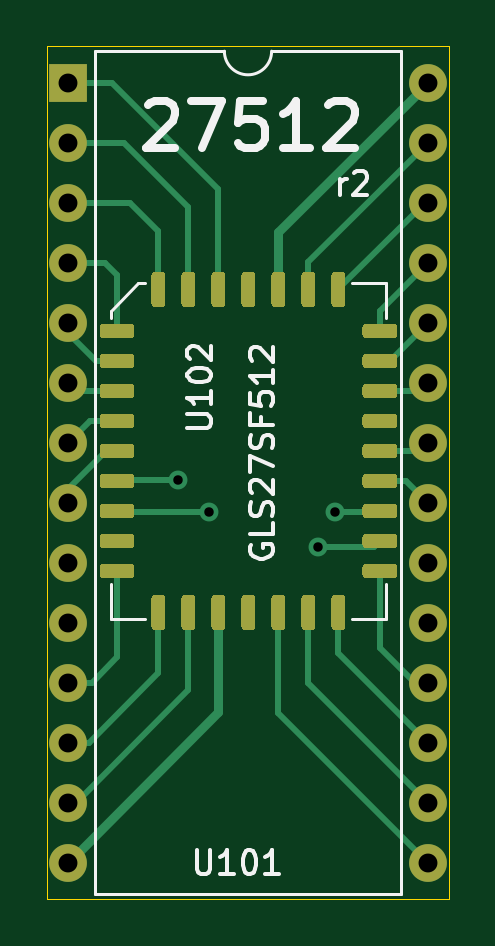
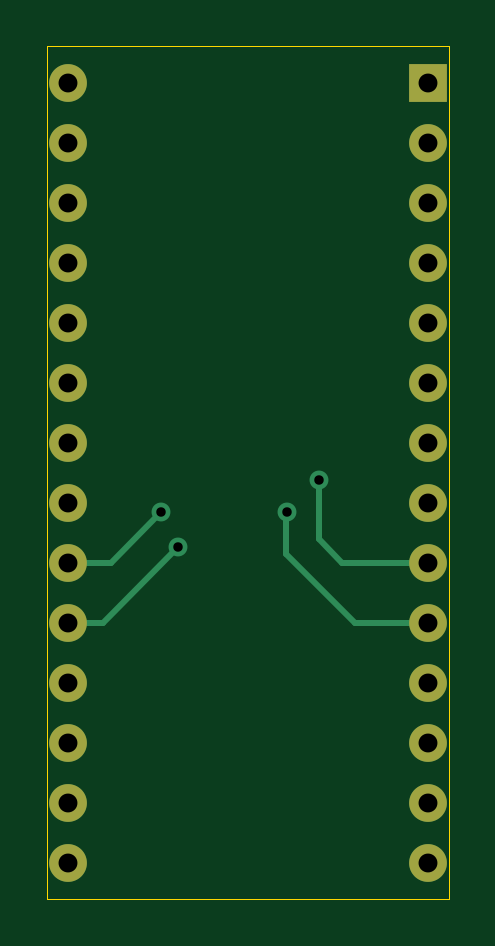
Circuit board: 11 layer files. Board 17.0 x 36.1 mm.
- bottom_copper: EPROM-27512-GLS27SF512-B_Cu.gbr (3001 bytes)
- bottom_mask: EPROM-27512-GLS27SF512-B_Mask.gbr (1301 bytes)
- paste: EPROM-27512-GLS27SF512-B_Paste.gbr (521 bytes)
- bottom_silk: EPROM-27512-GLS27SF512-B_SilkS.gbr (522 bytes)
- outline: EPROM-27512-GLS27SF512-Edge_Cuts.gbr (853 bytes)
- top_copper: EPROM-27512-GLS27SF512-F_Cu.gbr (19231 bytes)
- top_mask: EPROM-27512-GLS27SF512-F_Mask.gbr (11884 bytes)
- paste: EPROM-27512-GLS27SF512-F_Paste.gbr (11104 bytes)
- top_silk: EPROM-27512-GLS27SF512-F_SilkS.gbr (8014 bytes)
- drill: EPROM-27512-GLS27SF512-NPTH.drl (335 bytes)
- drill: EPROM-27512-GLS27SF512-PTH.drl (885 bytes)

=== bottom_copper: EPROM-27512-GLS27SF512-B_Cu.gbr ===
%TF.GenerationSoftware,KiCad,Pcbnew,5.1.12-84ad8e8a86~92~ubuntu18.04.1*%
%TF.CreationDate,2023-06-24T13:51:17+02:00*%
%TF.ProjectId,EPROM-27512-GLS27SF512,4550524f-4d2d-4323-9735-31322d474c53,r2*%
%TF.SameCoordinates,Original*%
%TF.FileFunction,Copper,L2,Bot*%
%TF.FilePolarity,Positive*%
%FSLAX46Y46*%
G04 Gerber Fmt 4.6, Leading zero omitted, Abs format (unit mm)*
G04 Created by KiCad (PCBNEW 5.1.12-84ad8e8a86~92~ubuntu18.04.1) date 2023-06-24 13:51:17*
%MOMM*%
%LPD*%
G01*
G04 APERTURE LIST*
%TA.AperFunction,ComponentPad*%
%ADD10R,1.600000X1.600000*%
%TD*%
%TA.AperFunction,ComponentPad*%
%ADD11O,1.600000X1.600000*%
%TD*%
%TA.AperFunction,ViaPad*%
%ADD12C,0.800000*%
%TD*%
%TA.AperFunction,Conductor*%
%ADD13C,0.250000*%
%TD*%
G04 APERTURE END LIST*
D10*
%TO.P,U101,1*%
%TO.N,/a15*%
X86952401Y-69723201D03*
D11*
%TO.P,U101,15*%
%TO.N,/d3*%
X102192401Y-102743201D03*
%TO.P,U101,2*%
%TO.N,/a12*%
X86952401Y-72263201D03*
%TO.P,U101,16*%
%TO.N,/d4*%
X102192401Y-100203201D03*
%TO.P,U101,3*%
%TO.N,/a7*%
X86952401Y-74803201D03*
%TO.P,U101,17*%
%TO.N,/d5*%
X102192401Y-97663201D03*
%TO.P,U101,4*%
%TO.N,/a6*%
X86952401Y-77343201D03*
%TO.P,U101,18*%
%TO.N,/d6*%
X102192401Y-95123201D03*
%TO.P,U101,5*%
%TO.N,/a5*%
X86952401Y-79883201D03*
%TO.P,U101,19*%
%TO.N,/d7*%
X102192401Y-92583201D03*
%TO.P,U101,6*%
%TO.N,/a4*%
X86952401Y-82423201D03*
%TO.P,U101,20*%
%TO.N,/_ce*%
X102192401Y-90043201D03*
%TO.P,U101,7*%
%TO.N,/a3*%
X86952401Y-84963201D03*
%TO.P,U101,21*%
%TO.N,/a10*%
X102192401Y-87503201D03*
%TO.P,U101,8*%
%TO.N,/a2*%
X86952401Y-87503201D03*
%TO.P,U101,22*%
%TO.N,/_oe*%
X102192401Y-84963201D03*
%TO.P,U101,9*%
%TO.N,/a1*%
X86952401Y-90043201D03*
%TO.P,U101,23*%
%TO.N,/a11*%
X102192401Y-82423201D03*
%TO.P,U101,10*%
%TO.N,/a0*%
X86952401Y-92583201D03*
%TO.P,U101,24*%
%TO.N,/a9*%
X102192401Y-79883201D03*
%TO.P,U101,11*%
%TO.N,/d0*%
X86952401Y-95123201D03*
%TO.P,U101,25*%
%TO.N,/a8*%
X102192401Y-77343201D03*
%TO.P,U101,12*%
%TO.N,/d1*%
X86952401Y-97663201D03*
%TO.P,U101,26*%
%TO.N,/a13*%
X102192401Y-74803201D03*
%TO.P,U101,13*%
%TO.N,/d2*%
X86952401Y-100203201D03*
%TO.P,U101,27*%
%TO.N,/a14*%
X102192401Y-72263201D03*
%TO.P,U101,14*%
%TO.N,GND*%
X86952401Y-102743201D03*
%TO.P,U101,28*%
%TO.N,+5V*%
X102192401Y-69723201D03*
%TD*%
D12*
%TO.N,/d7*%
X97536000Y-89382600D03*
%TO.N,/_ce*%
X98247200Y-87909400D03*
%TO.N,/a1*%
X91592400Y-86563200D03*
%TO.N,/a0*%
X92938600Y-87884000D03*
%TD*%
D13*
%TO.N,/d7*%
X102192401Y-92583201D02*
X100736601Y-92583201D01*
X100736601Y-92583201D02*
X97536000Y-89382600D01*
%TO.N,/_ce*%
X102192401Y-90043201D02*
X100381001Y-90043201D01*
X100381001Y-90043201D02*
X98247200Y-87909400D01*
%TO.N,/a1*%
X86952401Y-90043201D02*
X90601599Y-90043201D01*
X90601599Y-90043201D02*
X91592400Y-89052400D01*
X91592400Y-89052400D02*
X91592400Y-86563200D01*
%TO.N,/a0*%
X86952401Y-92583201D02*
X90042799Y-92583201D01*
X90042799Y-92583201D02*
X92964000Y-89662000D01*
X92964000Y-89662000D02*
X92964000Y-87909400D01*
X92964000Y-87909400D02*
X92938600Y-87884000D01*
%TD*%
M02*

=== bottom_mask: EPROM-27512-GLS27SF512-B_Mask.gbr ===
%TF.GenerationSoftware,KiCad,Pcbnew,5.1.12-84ad8e8a86~92~ubuntu18.04.1*%
%TF.CreationDate,2023-06-24T13:51:17+02:00*%
%TF.ProjectId,EPROM-27512-GLS27SF512,4550524f-4d2d-4323-9735-31322d474c53,r2*%
%TF.SameCoordinates,Original*%
%TF.FileFunction,Soldermask,Bot*%
%TF.FilePolarity,Negative*%
%FSLAX46Y46*%
G04 Gerber Fmt 4.6, Leading zero omitted, Abs format (unit mm)*
G04 Created by KiCad (PCBNEW 5.1.12-84ad8e8a86~92~ubuntu18.04.1) date 2023-06-24 13:51:17*
%MOMM*%
%LPD*%
G01*
G04 APERTURE LIST*
%ADD10R,1.600000X1.600000*%
%ADD11O,1.600000X1.600000*%
G04 APERTURE END LIST*
D10*
%TO.C,U101*%
X86952401Y-69723201D03*
D11*
X102192401Y-102743201D03*
X86952401Y-72263201D03*
X102192401Y-100203201D03*
X86952401Y-74803201D03*
X102192401Y-97663201D03*
X86952401Y-77343201D03*
X102192401Y-95123201D03*
X86952401Y-79883201D03*
X102192401Y-92583201D03*
X86952401Y-82423201D03*
X102192401Y-90043201D03*
X86952401Y-84963201D03*
X102192401Y-87503201D03*
X86952401Y-87503201D03*
X102192401Y-84963201D03*
X86952401Y-90043201D03*
X102192401Y-82423201D03*
X86952401Y-92583201D03*
X102192401Y-79883201D03*
X86952401Y-95123201D03*
X102192401Y-77343201D03*
X86952401Y-97663201D03*
X102192401Y-74803201D03*
X86952401Y-100203201D03*
X102192401Y-72263201D03*
X86952401Y-102743201D03*
X102192401Y-69723201D03*
%TD*%
M02*

=== paste: EPROM-27512-GLS27SF512-B_Paste.gbr ===
%TF.GenerationSoftware,KiCad,Pcbnew,5.1.12-84ad8e8a86~92~ubuntu18.04.1*%
%TF.CreationDate,2023-06-24T13:51:17+02:00*%
%TF.ProjectId,EPROM-27512-GLS27SF512,4550524f-4d2d-4323-9735-31322d474c53,r2*%
%TF.SameCoordinates,Original*%
%TF.FileFunction,Paste,Bot*%
%TF.FilePolarity,Positive*%
%FSLAX46Y46*%
G04 Gerber Fmt 4.6, Leading zero omitted, Abs format (unit mm)*
G04 Created by KiCad (PCBNEW 5.1.12-84ad8e8a86~92~ubuntu18.04.1) date 2023-06-24 13:51:17*
%MOMM*%
%LPD*%
G01*
G04 APERTURE LIST*
G04 APERTURE END LIST*
M02*

=== bottom_silk: EPROM-27512-GLS27SF512-B_SilkS.gbr ===
%TF.GenerationSoftware,KiCad,Pcbnew,5.1.12-84ad8e8a86~92~ubuntu18.04.1*%
%TF.CreationDate,2023-06-24T13:51:17+02:00*%
%TF.ProjectId,EPROM-27512-GLS27SF512,4550524f-4d2d-4323-9735-31322d474c53,r2*%
%TF.SameCoordinates,Original*%
%TF.FileFunction,Legend,Bot*%
%TF.FilePolarity,Positive*%
%FSLAX46Y46*%
G04 Gerber Fmt 4.6, Leading zero omitted, Abs format (unit mm)*
G04 Created by KiCad (PCBNEW 5.1.12-84ad8e8a86~92~ubuntu18.04.1) date 2023-06-24 13:51:17*
%MOMM*%
%LPD*%
G01*
G04 APERTURE LIST*
G04 APERTURE END LIST*
M02*

=== outline: EPROM-27512-GLS27SF512-Edge_Cuts.gbr ===
%TF.GenerationSoftware,KiCad,Pcbnew,5.1.12-84ad8e8a86~92~ubuntu18.04.1*%
%TF.CreationDate,2023-06-24T13:51:17+02:00*%
%TF.ProjectId,EPROM-27512-GLS27SF512,4550524f-4d2d-4323-9735-31322d474c53,r2*%
%TF.SameCoordinates,Original*%
%TF.FileFunction,Profile,NP*%
%FSLAX46Y46*%
G04 Gerber Fmt 4.6, Leading zero omitted, Abs format (unit mm)*
G04 Created by KiCad (PCBNEW 5.1.12-84ad8e8a86~92~ubuntu18.04.1) date 2023-06-24 13:51:17*
%MOMM*%
%LPD*%
G01*
G04 APERTURE LIST*
%TA.AperFunction,Profile*%
%ADD10C,0.050000*%
%TD*%
G04 APERTURE END LIST*
D10*
X103073200Y-68173600D02*
X86080600Y-68173600D01*
X103073200Y-68300600D02*
X103073200Y-68173600D01*
X103073200Y-104267000D02*
X103073200Y-68300600D01*
X103047800Y-104267000D02*
X103073200Y-104267000D01*
X86080600Y-104267000D02*
X103047800Y-104267000D01*
X86080600Y-68173600D02*
X86080600Y-104267000D01*
M02*

=== top_copper: EPROM-27512-GLS27SF512-F_Cu.gbr (19231 bytes, source omitted) ===
=== top_mask: EPROM-27512-GLS27SF512-F_Mask.gbr (11884 bytes, source omitted) ===
=== paste: EPROM-27512-GLS27SF512-F_Paste.gbr (11104 bytes, source omitted) ===
=== top_silk: EPROM-27512-GLS27SF512-F_SilkS.gbr (8014 bytes, source omitted) ===
=== drill: EPROM-27512-GLS27SF512-NPTH.drl ===
M48
; DRILL file {KiCad 5.1.12-84ad8e8a86~92~ubuntu18.04.1} date sam 24 jun 2023 13:51:33 CEST
; FORMAT={-:-/ absolute / metric / decimal}
; #@! TF.CreationDate,2023-06-24T13:51:33+02:00
; #@! TF.GenerationSoftware,Kicad,Pcbnew,5.1.12-84ad8e8a86~92~ubuntu18.04.1
; #@! TF.FileFunction,NonPlated,1,2,NPTH
FMAT,2
METRIC
%
G90
G05
T0
M30

=== drill: EPROM-27512-GLS27SF512-PTH.drl ===
M48
; DRILL file {KiCad 5.1.12-84ad8e8a86~92~ubuntu18.04.1} date sam 24 jun 2023 13:51:33 CEST
; FORMAT={-:-/ absolute / metric / decimal}
; #@! TF.CreationDate,2023-06-24T13:51:33+02:00
; #@! TF.GenerationSoftware,Kicad,Pcbnew,5.1.12-84ad8e8a86~92~ubuntu18.04.1
; #@! TF.FileFunction,Plated,1,2,PTH
FMAT,2
METRIC
T1C0.400
T2C0.800
%
G90
G05
T1
X91.592Y-86.563
X92.939Y-87.884
X97.536Y-89.383
X98.247Y-87.909
T2
X86.952Y-69.723
X86.952Y-72.263
X86.952Y-74.803
X86.952Y-77.343
X86.952Y-79.883
X86.952Y-82.423
X86.952Y-84.963
X86.952Y-87.503
X86.952Y-90.043
X86.952Y-92.583
X86.952Y-95.123
X86.952Y-97.663
X86.952Y-100.203
X86.952Y-102.743
X102.192Y-69.723
X102.192Y-72.263
X102.192Y-74.803
X102.192Y-77.343
X102.192Y-79.883
X102.192Y-82.423
X102.192Y-84.963
X102.192Y-87.503
X102.192Y-90.043
X102.192Y-92.583
X102.192Y-95.123
X102.192Y-97.663
X102.192Y-100.203
X102.192Y-102.743
T0
M30

